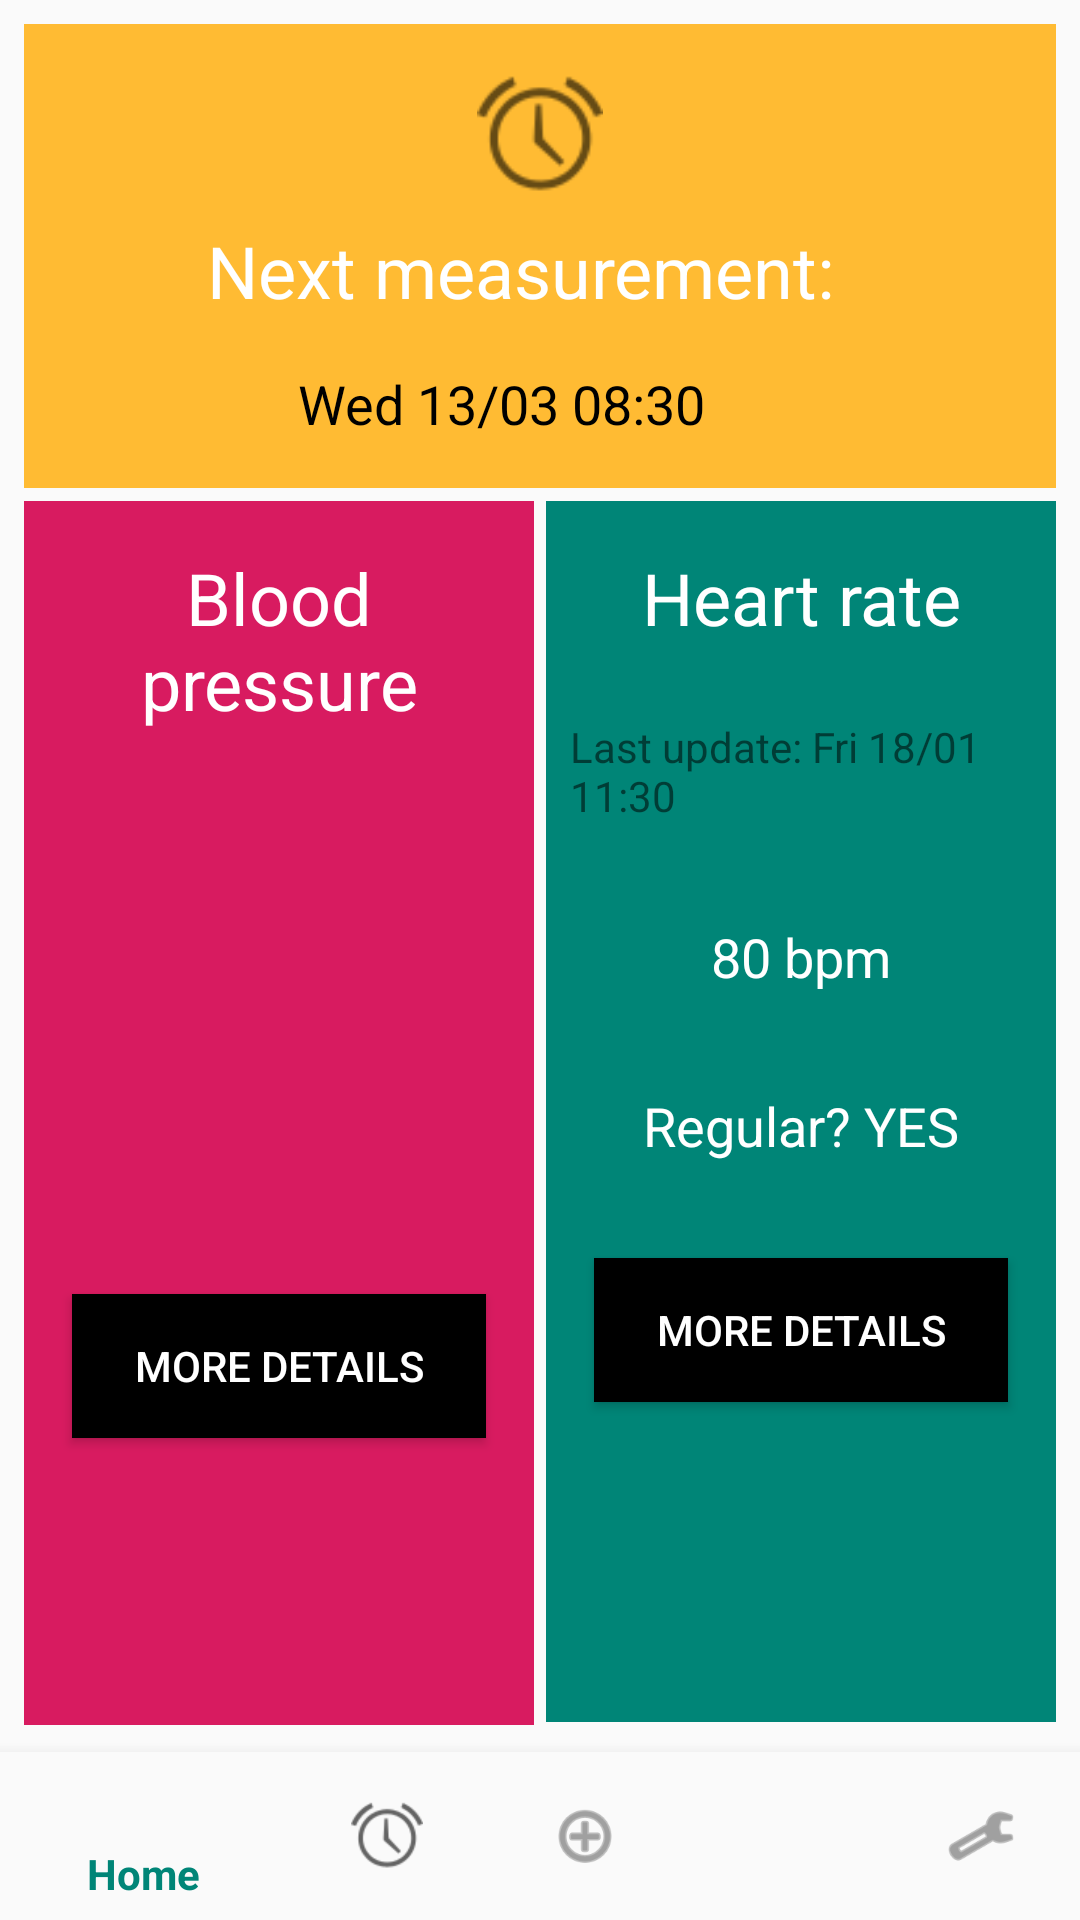

Produce the Android XML layout that renders to this screen, including the resource entries it uses.
<!-- AndroidManifest.xml: application theme AppTheme -->
<!-- res/layout/activity_main.xml -->
<?xml version="1.0" encoding="utf-8"?>
<android.support.constraint.ConstraintLayout xmlns:android="http://schemas.android.com/apk/res/android"
    xmlns:app="http://schemas.android.com/apk/res-auto"
    xmlns:tools="http://schemas.android.com/tools"
    android:layout_width="match_parent"
    android:layout_height="match_parent"
    tools:context=".MainActivity">

    <android.support.design.widget.BottomNavigationView
        android:id="@+id/navigation"
        android:layout_width="0dp"
        android:layout_height="wrap_content"
        android:background="?android:attr/windowBackground"
        app:layout_constraintBottom_toBottomOf="parent"
        app:layout_constraintLeft_toLeftOf="parent"
        app:layout_constraintRight_toRightOf="parent"
        app:layout_constraintTop_toBottomOf="@+id/linearLayout2"
        app:menu="@menu/bottommenu" />

    <ScrollView
        android:id="@+id/scrollView3"
        android:layout_width="0dp"
        android:layout_height="0dp"
        android:layout_marginStart="8dp"
        android:layout_marginLeft="8dp"
        android:layout_marginTop="8dp"
        android:layout_marginEnd="8dp"
        android:layout_marginRight="8dp"
        android:layout_marginBottom="8dp"
        app:layout_constraintBottom_toTopOf="@+id/navigation"
        app:layout_constraintEnd_toEndOf="parent"
        app:layout_constraintHorizontal_bias="0.0"
        app:layout_constraintStart_toStartOf="parent"
        app:layout_constraintTop_toTopOf="parent">

        <LinearLayout
            android:layout_width="match_parent"
            android:layout_height="match_parent"
            android:background="@android:color/holo_orange_light"
            android:orientation="vertical">

            <ImageView
                android:id="@+id/imageView4"
                android:layout_width="82dp"
                android:layout_height="42dp"
                android:layout_gravity="center|top"
                android:layout_marginTop="16dp"
                app:srcCompat="@android:drawable/ic_lock_idle_alarm"
                tools:layout_editor_absoluteX="8dp"
                tools:layout_editor_absoluteY="1dp" />

            <TextView
                android:id="@+id/textView10"
                android:layout_width="222dp"
                android:layout_height="wrap_content"
                android:layout_gravity="center"
                android:layout_marginTop="8dp"
                android:text="Next measurement:"
                android:textColor="@android:color/white"
                android:textSize="24sp" />

            <TextView
                android:id="@+id/textView11"
                android:layout_width="161dp"
                android:layout_height="wrap_content"
                android:layout_gravity="bottom|center"
                android:layout_margin="16dp"
                android:layout_marginTop="8dp"
                android:text="Wed 13/03 08:30"
                android:textColor="@android:color/black"
                android:textSize="18sp" />
        </LinearLayout>
    </ScrollView>

    <LinearLayout
        android:id="@+id/linearLayout"
        android:layout_width="0dp"
        android:layout_height="0dp"
        android:layout_marginStart="8dp"
        android:layout_marginLeft="8dp"
        android:layout_marginEnd="4dp"
        android:layout_marginRight="4dp"
        android:layout_marginBottom="1dp"
        android:background="@color/colorAccent"
        android:orientation="vertical"
        app:layout_constraintBottom_toBottomOf="@+id/scrollView3"
        app:layout_constraintEnd_toStartOf="@+id/linearLayout2"
        app:layout_constraintStart_toStartOf="parent"
        app:layout_constraintTop_toTopOf="@+id/linearLayout2">

        <TextView
            android:id="@+id/textView12"
            android:layout_width="match_parent"
            android:layout_height="wrap_content"
            android:layout_margin="16dp"
            android:gravity="center"
            android:text="Blood pressure"
            android:textColor="@android:color/white"
            android:textSize="24sp" />

        <TextView
            android:id="@+id/textViewlastpressure"
            android:layout_width="match_parent"
            android:layout_height="wrap_content"
            android:layout_marginLeft="8dp"
            android:layout_marginTop="8dp"
            android:layout_marginRight="8dp"
            android:layout_marginBottom="16dp" />

        <TextView
            android:id="@+id/textViewsys"
            android:layout_width="wrap_content"
            android:layout_height="wrap_content"
            android:layout_gravity="center"
            android:layout_margin="16dp"
            android:textColor="@android:color/white"
            android:textSize="18sp" />

        <TextView
            android:id="@+id/textViewdia"
            android:layout_width="wrap_content"
            android:layout_height="wrap_content"
            android:layout_gravity="center"
            android:layout_margin="16dp"
            android:textColor="@android:color/white"
            android:textSize="18sp" />

        <Button
            android:id="@+id/button3"
            android:layout_width="match_parent"
            android:layout_height="wrap_content"
            android:layout_gravity="bottom"
            android:layout_margin="16dp"
            android:background="@android:color/background_dark"
            android:text="More details"
            android:textColor="@android:color/white" />

        <TextView
            android:id="@+id/textView4"
            android:layout_width="match_parent"
            android:layout_height="wrap_content" />


    </LinearLayout>

    <LinearLayout
        android:id="@+id/linearLayout2"
        android:layout_width="0dp"
        android:layout_height="0dp"
        android:layout_marginTop="167dp"
        android:layout_marginEnd="8dp"
        android:layout_marginRight="8dp"
        android:layout_marginBottom="10dp"
        android:background="@color/colorPrimary"
        android:orientation="vertical"
        app:layout_constraintBottom_toTopOf="@+id/navigation"
        app:layout_constraintEnd_toEndOf="parent"
        app:layout_constraintStart_toEndOf="@+id/linearLayout"
        app:layout_constraintTop_toTopOf="parent">

        <TextView
            android:id="@+id/textView13"
            android:layout_width="match_parent"
            android:layout_height="wrap_content"
            android:layout_margin="16dp"
            android:gravity="center"
            android:text="Heart rate"
            android:textColor="@android:color/white"
            android:textSize="24sp" />

        <TextView
            android:id="@+id/textView19"
            android:layout_width="match_parent"
            android:layout_height="wrap_content"
            android:layout_marginLeft="8dp"
            android:layout_marginTop="8dp"
            android:layout_marginRight="8dp"
            android:layout_marginBottom="16dp"
            android:text="Last update: Fri 18/01 11:30" />

        <TextView
            android:id="@+id/textView16"
            android:layout_width="wrap_content"
            android:layout_height="wrap_content"
            android:layout_gravity="center"
            android:layout_margin="16dp"
            android:text="80 bpm"
            android:textColor="@android:color/white"
            android:textSize="18sp" />

        <TextView
            android:id="@+id/textView17"
            android:layout_width="wrap_content"
            android:layout_height="wrap_content"
            android:layout_gravity="center"
            android:layout_margin="16dp"
            android:text="Regular? YES"
            android:textColor="@android:color/white"
            android:textSize="18sp" />

        <Button
            android:id="@+id/button4"
            android:layout_width="match_parent"
            android:layout_height="wrap_content"
            android:layout_margin="16dp"
            android:background="@android:color/background_dark"
            android:text="More details"
            android:textColor="@android:color/white" />

    </LinearLayout>

</android.support.constraint.ConstraintLayout>
<!-- resources referenced by this layout -->
<resources>
  <color name="colorAccent">#d81b60</color>
  <color name="colorPrimary">#008577</color>
  <style name="AppTheme" parent="Theme.AppCompat.Light.DarkActionBar">
          
          <item name="colorPrimary">@color/colorPrimary</item>
          <item name="colorPrimaryDark">@color/colorPrimaryDark</item>
          <item name="colorAccent">@color/colorAccent</item>
      </style>
  <color name="colorPrimaryDark">#00574B</color>
</resources>
